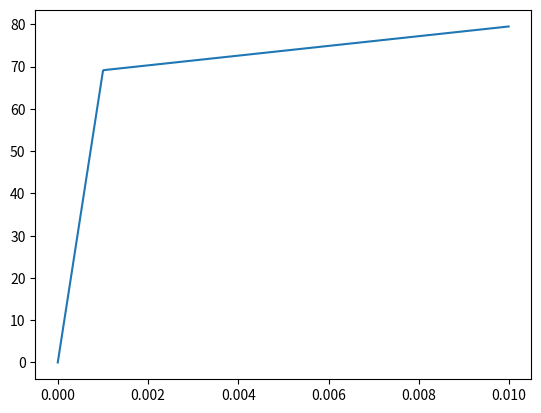

Here is the Python script that generated this plot:
import numpy as np
import math
import matplotlib.pyplot as plt

# material properties
E = 68.9e9
nu = 0.35
H = 1171e6
sigma0 = 68.9e6

#Initialisation
epsm1 = np.array([0., 0., 0., 0., 0., 0.])
sigm1 = np.array([0., 0., 0., 0., 0., 0.])
ss = np.array([0., 0., 0., 0., 0., 0.])
Vid = np.array([1., 1., 1., 0., 0., 0.])

pn = 0
trsig = 0.
ori = np.array([1., 0., 0., 0., 0., 0.])
deps = 1e-5
time1 = np.arange(0, 0.01, deps)
veps = [0]
vsigma = [0]

#Decomposition
oritr = 1./3.*(ori[0] + ori[2] + ori[3])* Vid
oridev = ori - oritr

#Compute material constant
k = E/(3*(1-2*nu))
mu = E/(2*(1+nu))
#Compliance matrix
S_ = 1./E * np.array( [[1., -nu, -nu, 0., 0., 0.],
	                  [-nu, 1., -nu, 0., 0., 0.],
	                  [-nu, -nu, 1., 0., 0., 0.],
	                  [0., 0., 0., 2+2*nu, 0., 0.],
	                  [0., 0., 0., 0., 2+2*nu, 0.],
	                  [0., 0., 0., 0., 0., 2+2*nu],])

i = 1
while i < len(time1):
	ki = (time1[i] + np.matmul(np.matmul(S_,sigm1) - epsm1, ori)) / (np.matmul(np.matmul(S_,ori),ori))
	eps = ki * np.matmul(S_,ori) - np.matmul(S_,sigm1) + epsm1
	vdeps = eps - epsm1
	#decomposition
	vdepstr = 1./3.*(vdeps[0]+vdeps[1]+vdeps[2])*Vid
	vdepsdev = vdeps - vdepstr
	ss = ss + 2.*mu*vdepsdev
	sigmaeq = math.sqrt(3./2.*(ss[0]*ss[0] + ss[1]*ss[1] + ss[2]*ss[2] + 2*ss[3]*ss[3] + 2*ss[4]*ss[4] + 2*ss[5]*ss[5]))
	if (sigmaeq > (sigma0 + H*pn)):
		pn = (3*mu)/(H+3*mu)*pn + (sigmaeq - sigma0)/(H+3*mu)
		ss = (sigma0+H*pn)/sigmaeq * ss
	trsig = trsig + 3*k*(vdeps[0]+vdeps[1]+vdeps[2])
	sig = 1./3.*trsig*Vid + ss
	#print(sig)
	veps.append(eps[0])
	vsigma.append(sig[0]*1e-6)
	sigm1 = sig
	epsm1 = eps
	i = i+1

plt.plot(veps, vsigma)   
plt.show()

"""
for i in range(numstep):
    ss = ss + (dsig * oridev)
    sigmaeq = math.sqrt(3./2.*(ss[0]*ss[0] + ss[1]*ss[1] + ss[2]*ss[2] + 2*ss[3]*ss[3] + 2*ss[4]*ss[4] + 2*ss[5]*ss[5]))
    if (sigmaeq > (sigma0 + H*pn)):
        pn = (3*mu)/(H+3*mu)*pn + (sigmaeq - sigma0)/(H+3*mu)
        ss = (sigma0+H*pn)/sigmaeq * ss
    
    sigma = trsigma*oritr + ss
    print(sigma)
    veps.append(deps*(i+1))
    vsigma.append(sigma[0]*1e-6)

plt.plot(veps, vsigma)   
plt.show()
"""